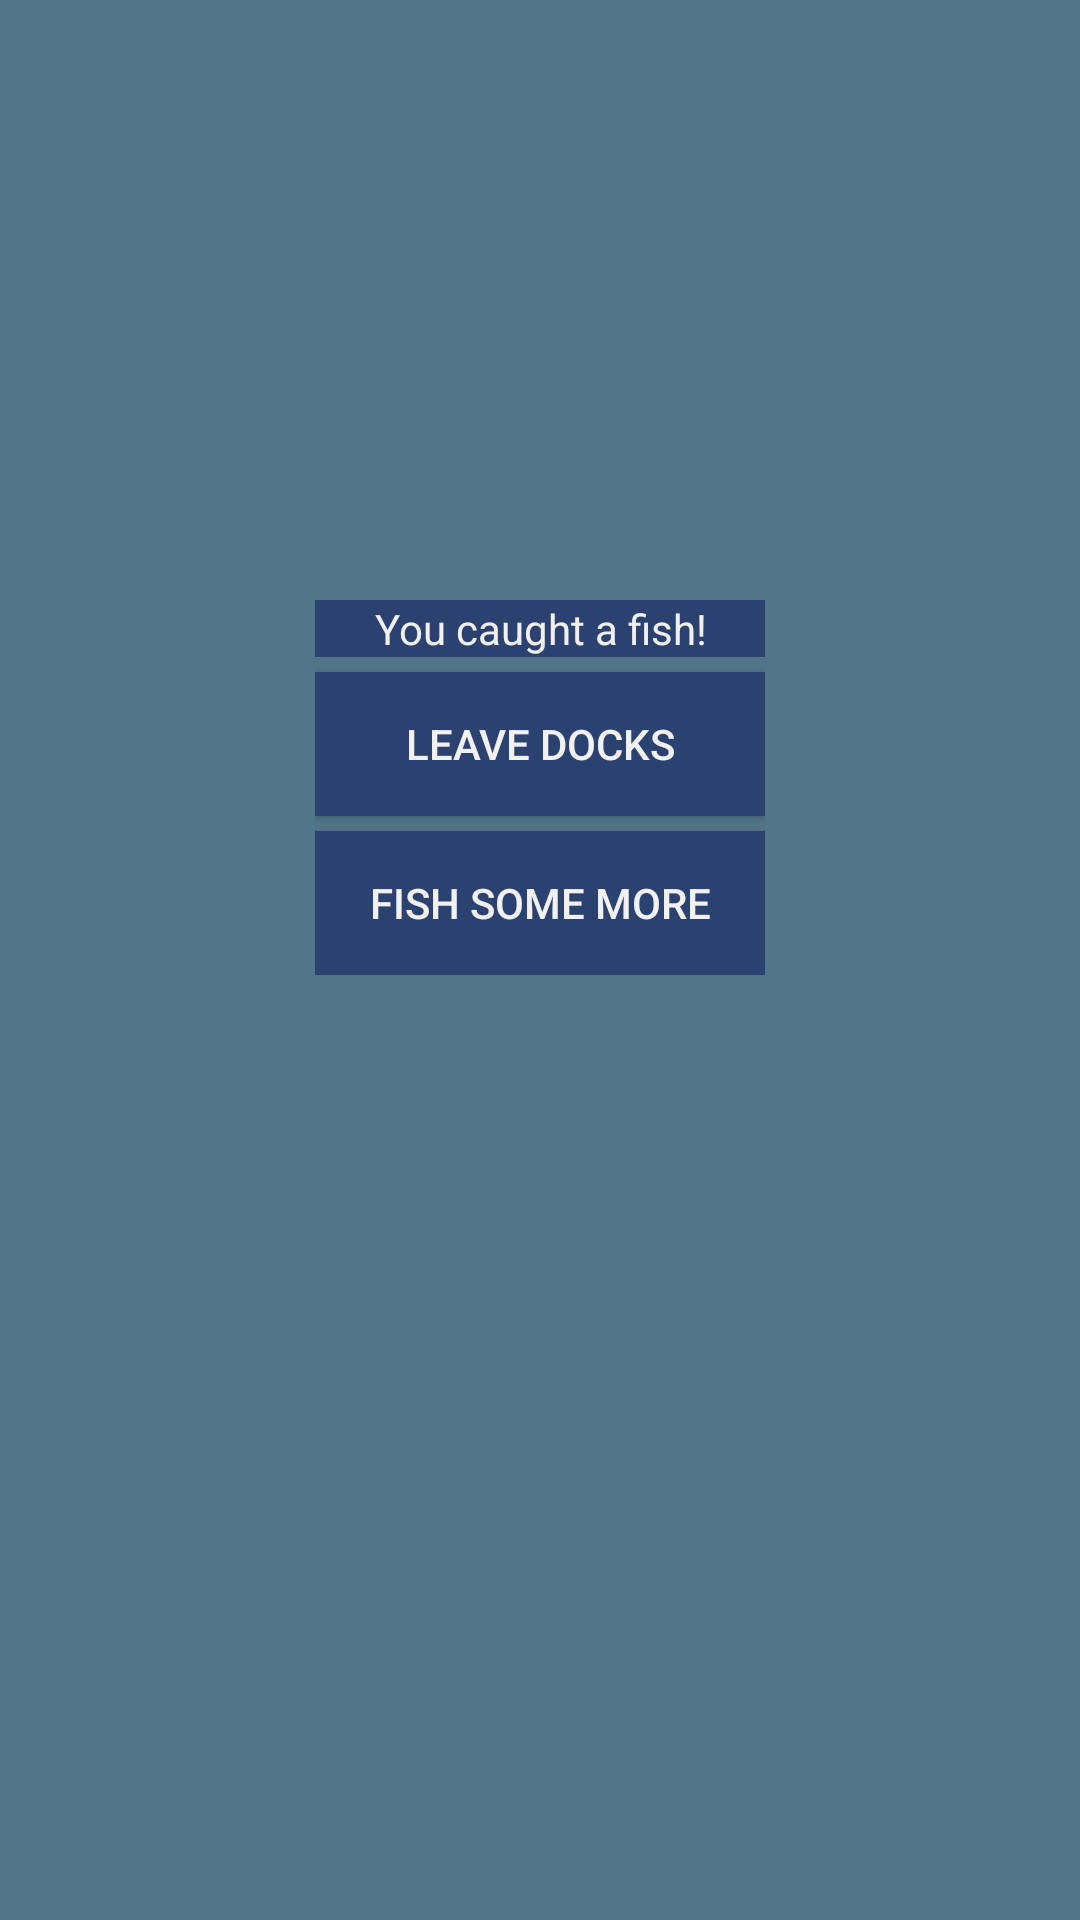

Produce the Android XML layout that renders to this screen, including the resource entries it uses.
<!-- AndroidManifest.xml: application theme Theme.MathExerciseProject -->
<!-- res/layout/activity_fish_caught.xml -->
<?xml version="1.0" encoding="utf-8"?>
<LinearLayout xmlns:android="http://schemas.android.com/apk/res/android"
    xmlns:app="http://schemas.android.com/apk/res-auto"
    xmlns:tools="http://schemas.android.com/tools"
    android:layout_width="match_parent"
    android:layout_height="match_parent"
    tools:context=".FishingProject.FishCaughtActivity"
    android:background="#517588"
    android:gravity="center_horizontal"
    >
    <LinearLayout
        android:layout_width="wrap_content"
        android:layout_height="wrap_content"
        android:layout_marginTop="200dp"
        android:orientation="vertical"
        android:gravity="center_horizontal"
        >

        <TextView
            android:id="@+id/tvFishCaught"
            android:background="#2B4270"
            android:textColor="#F0F0F0"
            android:layout_width="150dp"
            android:layout_height="wrap_content"
            android:text="You caught a fish!"
            android:gravity="center"
            />
        <Button
            android:layout_marginTop="5dp"
            android:id="@+id/btnLeaveDocks"
            android:layout_width="150dp"
            android:layout_height="wrap_content"
            android:background="#2B4270"
            android:text="leave docks"
            android:textColor="#F1F1F1"
            />
        <Button
            android:layout_marginTop="5dp"
            android:id="@+id/btnFishAgain"
            android:layout_width="150dp"
            android:layout_height="wrap_content"
            android:background="#2B4270"
            android:text="Fish Some More"
            android:textColor="#F1F1F1"
            />

    </LinearLayout>



</LinearLayout>
<!-- resources referenced by this layout -->
<resources>
  <style name="Theme.MathExerciseProject" parent="Theme.AppCompat.Light.DarkActionBar">
          
          <item name="colorPrimary">@color/purple_500</item>
          <item name="colorPrimaryDark">@color/purple_700</item>
          <item name="colorAccent">@color/teal_200</item>
          
      </style>
  <!-- not gathered from this repository: default colours our renderer supplied (Android Studio template values) -->
  <color name="purple_500">#FF6200EE</color>
  <color name="purple_700">#FF3700B3</color>
  <color name="teal_200">#FF03DAC5</color>
</resources>
